Run: headless pygame with SDL's dummy video driver; simulated clock (each Clock.tick advances the game by its frame time, no real sleeping); random seed 0; keys injected as events and as key.get_pressed() state; mouse plan: one left click at the window centre at the start of phase 2, then a move to the lower-right quarter at the start of phase 3.
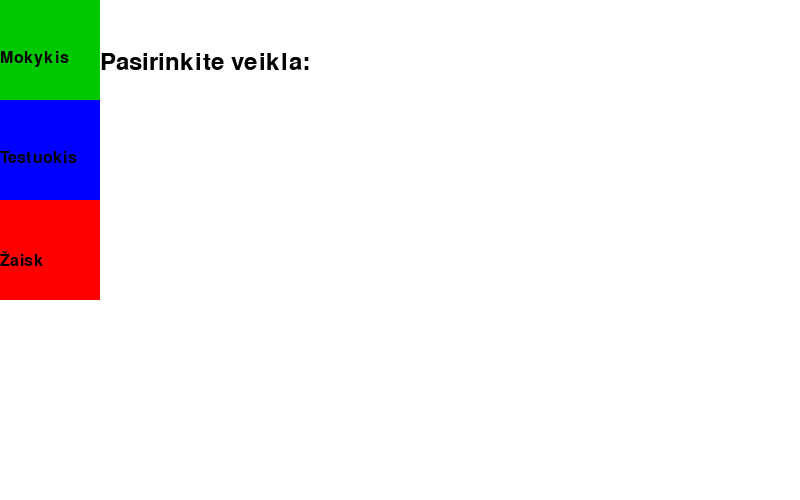
Frame 1 of 4 · flips 1–60 · no input
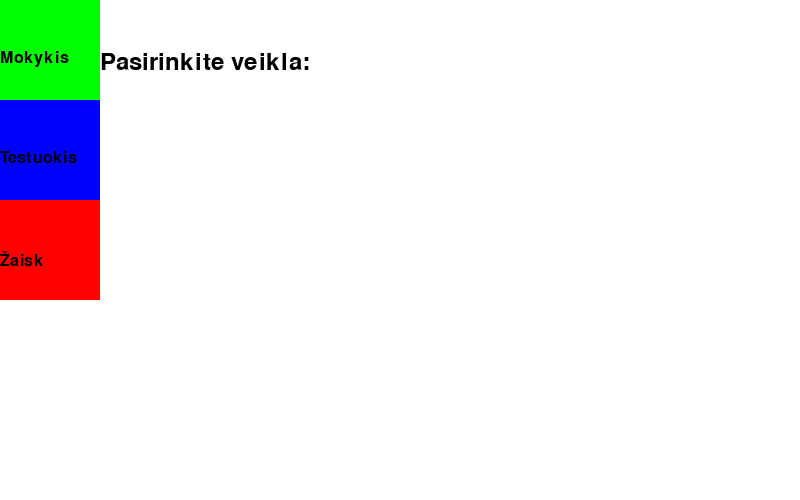
Frame 2 of 4 · flips 61–180 · clicked the window centre · tapped SPACE, RETURN · held RIGHT (→), D
Frame 3 of 4 · flips 181–300 · moved the mouse to the lower-right quarter · held DOWN (↓), S · screen unchanged from frame 2, image omitted
Frame 4 of 4 · flips 301–420 · held LEFT (←), A, UP (↑), W · screen unchanged from frame 3, image omitted

The pygame program that drew these frames:

import pygame
import sys
import os

# Initialize Pygame
pygame.init()

# Set up the display
screen = pygame.display.set_mode((800, 500))
pygame.display.set_caption("Pradžia")

# Colors
WHITE = (255, 255, 255)
BLACK = (0, 0, 0)

# Function to run when a button is pressed
def run_game(game_file):
    os.system(f"python {game_file}")

font = pygame.font.Font(None, 36)  # specify font and size

# Main text
main_text = font.render("Pasirinkite veikla:", True, BLACK)
main_text_rect = main_text.get_rect()
main_text_x = 100
main_text_y = 50
main_text_rect.topleft = (main_text_x, main_text_y)

# Button texts
button_font = pygame.font.Font(None, 24)
button1_text = button_font.render("Mokykis", True, BLACK)
button1_rect = button1_text.get_rect()
button1_x = 0
button1_y = 50
button1_rect.topleft = (button1_x, button1_y)

button2_text = button_font.render("Testuokis", True, BLACK)
button2_rect = button2_text.get_rect()
button2_x = 0
button2_y = 150
button2_rect.topleft = (button2_x, button2_y)

button3_text = button_font.render("Žaisk", True, BLACK)
button3_rect = button3_text.get_rect()
button3_x = 0
button3_y = 250
button3_rect.topleft = (button3_x, button3_y)

# Main program loop
running = True
while running:
    for event in pygame.event.get():
        if event.type == pygame.QUIT:
            running = False
        elif event.type == pygame.MOUSEBUTTONDOWN:
            # If the left mouse button is pressed
            if event.button == 1:
                x, y = event.pos

                # Check which button the user pressed and run the corresponding file
                if 0 <= x <= 100 and 0 <= y <= 100:
                    run_game("bandomasis.py")
                        
                elif 0 <= x <= 100 and 100 <= y <= 200:
                    run_game("paint.py")
                        
                elif 0 <= x <= 100 and 200 <= y <= 300:
                    run_game("game.py")
                    
   
    # Draw the screen
    screen.fill(WHITE)

    # Draw the buttons
    pirmas = pygame.draw.rect(screen, (0, 255, 0), (0, 0, 100, 100))
    antras = pygame.draw.rect(screen, (0, 0, 255), (0, 100, 100, 100))
    trecias = pygame.draw.rect(screen, (255, 0, 0), (0, 200, 100, 100))
    if pirmas.collidepoint(pygame.mouse.get_pos()):
        pygame.draw.rect(screen, (0, 200, 0), (0, 0, 100, 100))
    if antras.collidepoint(pygame.mouse.get_pos()):
        pygame.draw.rect(screen, (0, 0, 200), (0, 100, 100, 100))
    if trecias.collidepoint(pygame.mouse.get_pos()):
        pygame.draw.rect(screen, (200, 0, 0), (0, 200, 100, 100))


    # Draw the texts
    screen.blit(main_text, main_text_rect)
    screen.blit(button1_text, button1_rect)
    screen.blit(button2_text, button2_rect)
    screen.blit(button3_text, button3_rect)

    pygame.display.flip()

# Quit Pygame
pygame.quit()
sys.exit()
